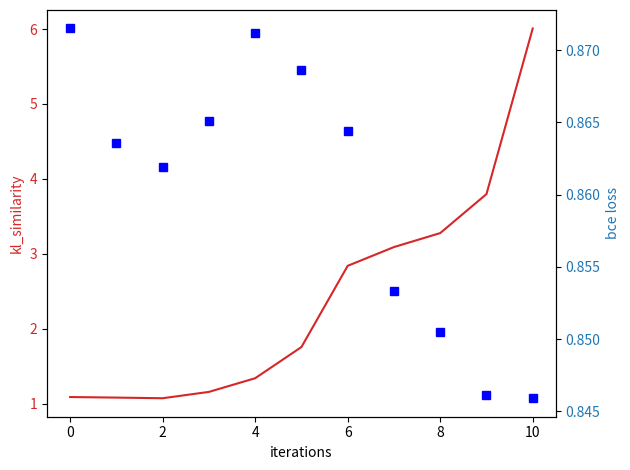

Source code (Python):
import matplotlib.pyplot as plt
import numpy as np


t1 = [1.0874, 1.0799, 1.0713, 1.1559, 1.3387, 1.7548, 2.8392, 3.0896, 3.2763, 3.797, 6.0081]
t2 = [0.885, 0.895, 0.895, 0.89, 0.8925, 0.885, 0.895, 0.8975, 0.9025, 0.89, 0.88]
t3 = [0.8715, 0.8636, 0.8619, 0.8651, 0.8712, 0.8686, 0.8644, 0.8533, 0.8505, 0.8461, 0.8459]

fig, ax1 = plt.subplots()

color = 'tab:red'
ax1.set_xlabel('iterations')
ax1.set_ylabel('kl_similarity', color=color)
ax1.plot(t1, color=color)
ax1.tick_params(axis='y', labelcolor=color)

ax2 = ax1.twinx()  # instantiate a second axes that shares the same x-axis

color = 'tab:blue'
ax2.set_ylabel('bce loss', color=color)  # we already handled the x-label with ax1
ax2.plot(t3, 'bs')
ax2.tick_params(axis='y', labelcolor=color)

fig.tight_layout()  # otherwise the right y-label is slightly clipped
plt.show()

